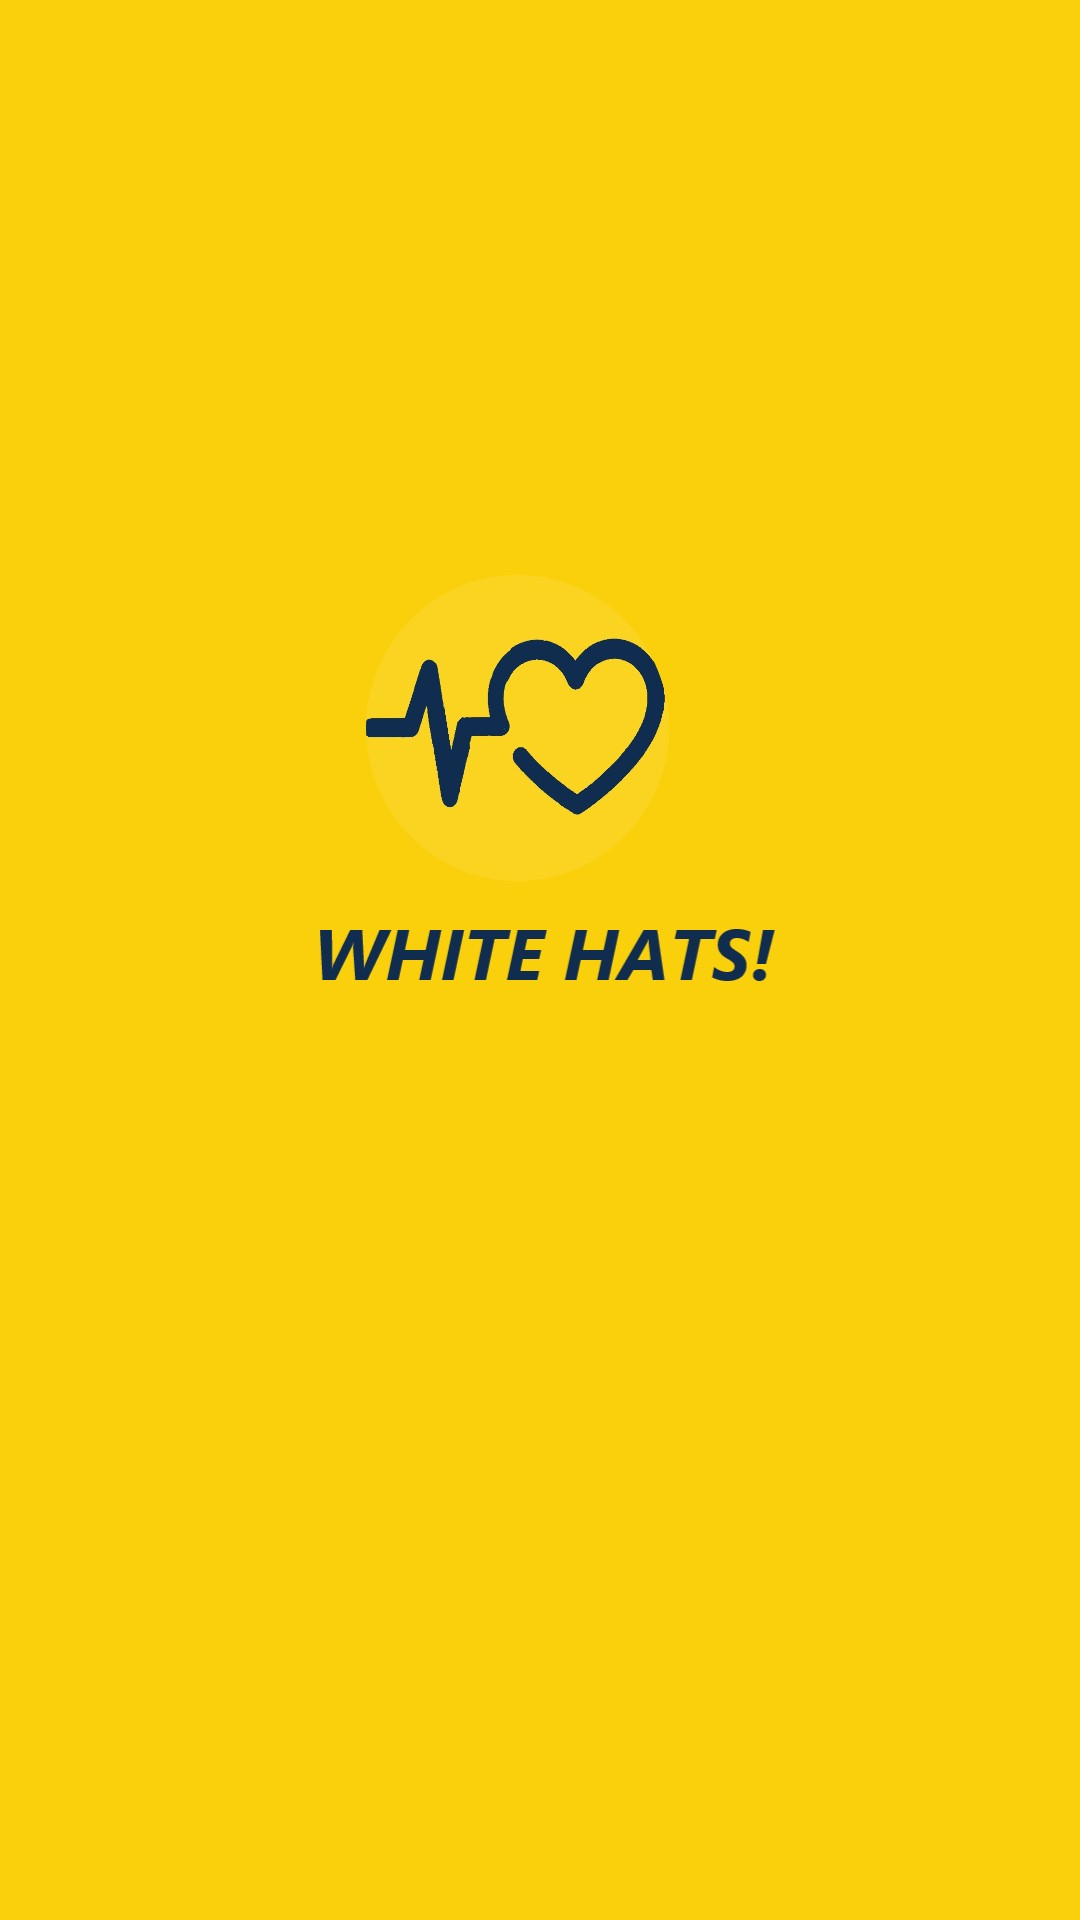

This screen was rendered from an Android layout file. Write that file and the resources it references.
<!-- AndroidManifest.xml: application theme AppTheme -->
<!-- res/layout/splash.xml -->
<?xml version="1.0" encoding="utf-8"?>
<android.support.constraint.ConstraintLayout
    xmlns:android="http://schemas.android.com/apk/res/android" android:layout_width="match_parent"
    android:layout_height="match_parent">
    <ImageView
        android:layout_width="match_parent"
        android:layout_height="match_parent"
        android:src="@drawable/splash"
        android:scaleType="fitXY"
        android:id="@+id/splash"/>

</android.support.constraint.ConstraintLayout>
<!-- resources referenced by this layout -->
<resources>
  <!-- drawable splash: jpg bitmap (drawable, 56557 bytes) -->
  <style name="AppTheme" parent="Theme.AppCompat.Light.NoActionBar">
          
          <item name="colorPrimary">@color/colorPrimary</item>
          <item name="colorPrimaryDark">@color/colorPrimaryDark</item>
          <item name="colorAccent">@color/colorAccent</item>
          <item name="android:windowLightStatusBar">true</item>
          <item name="android:textColorPrimary">@color/black</item>
          <item name="titleTextColor">@android:color/black</item>
          <item name="android:statusBarColor">@color/white</item>
  
      </style>
  <color name="colorPrimary">#008577</color>
  <color name="colorPrimaryDark">#00574B</color>
  <color name="colorAccent">#D81B60</color>
  <color name="black">#000</color>
  <color name="white">#ffffff</color>
</resources>
